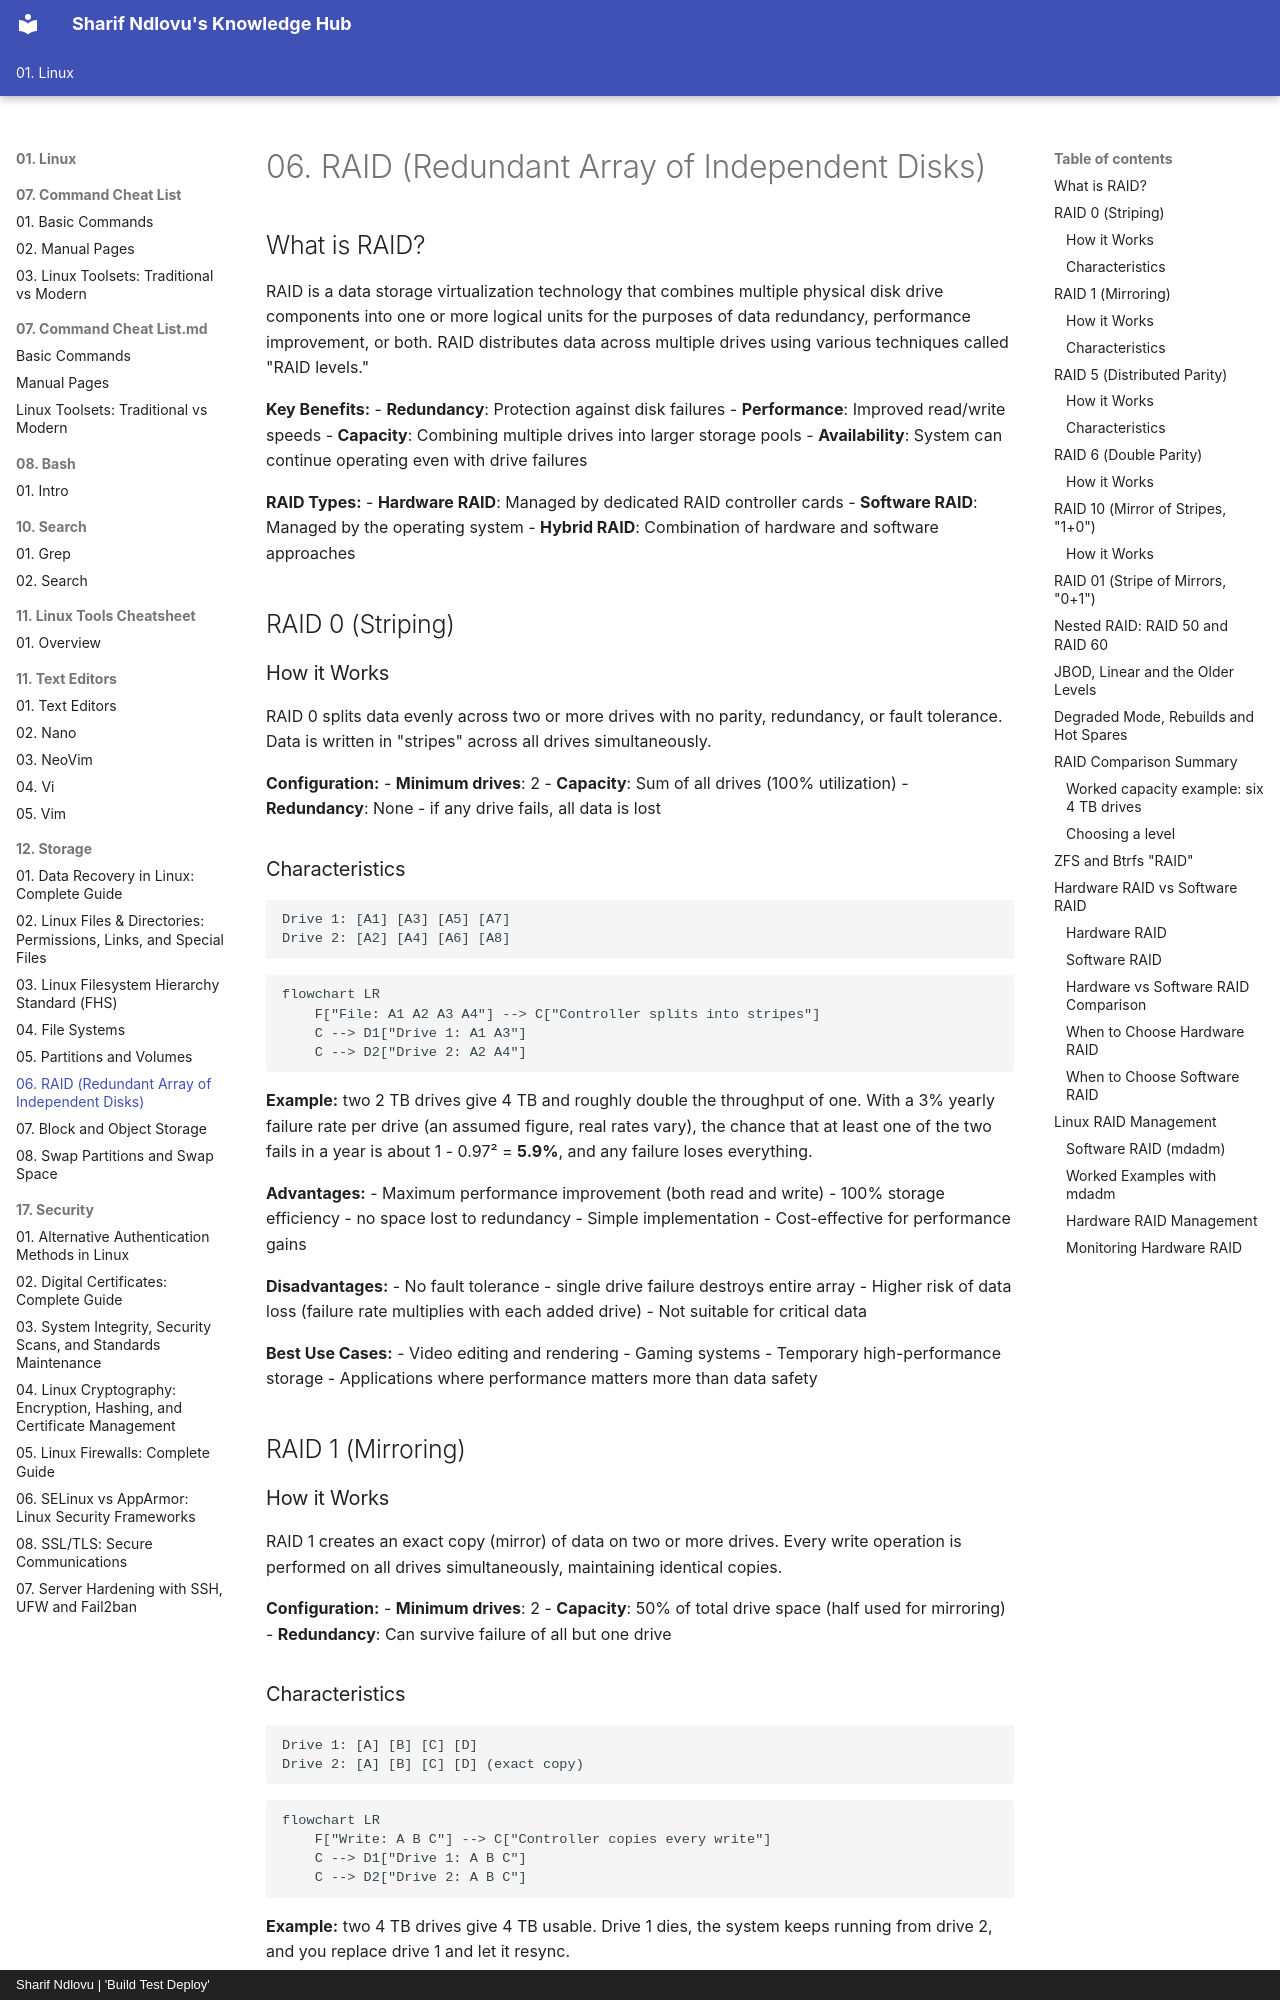

repository: sharifndlovu123/knowledge_base_map · page: 01. Linux/12. Storage/RAID.html · generator: mkdocs · copyright: Sharif Ndlovu | 'Build Test Deploy'

# 06. RAID (Redundant Array of Independent Disks)

## What is RAID?
RAID is a data storage virtualization technology that combines multiple physical disk drive components into one or more logical units for the purposes of data redundancy, performance improvement, or both. RAID distributes data across multiple drives using various techniques called "RAID levels."

**Key Benefits:**
- **Redundancy**: Protection against disk failures
- **Performance**: Improved read/write speeds
- **Capacity**: Combining multiple drives into larger storage pools
- **Availability**: System can continue operating even with drive failures

**RAID Types:**
- **Hardware RAID**: Managed by dedicated RAID controller cards
- **Software RAID**: Managed by the operating system
- **Hybrid RAID**: Combination of hardware and software approaches

## RAID 0 (Striping)

### How it Works
RAID 0 splits data evenly across two or more drives with no parity, redundancy, or fault tolerance. Data is written in "stripes" across all drives simultaneously.

**Configuration:**
- **Minimum drives**: 2
- **Capacity**: Sum of all drives (100% utilization)
- **Redundancy**: None - if any drive fails, all data is lost

### Characteristics
```
Drive 1: [A1] [A3] [A5] [A7]
Drive 2: [A2] [A4] [A6] [A8]
```

```mermaid
flowchart LR
    F["File: A1 A2 A3 A4"] --> C["Controller splits into stripes"]
    C --> D1["Drive 1: A1 A3"]
    C --> D2["Drive 2: A2 A4"]
```

**Example:** two 2 TB drives give 4 TB and roughly double the throughput of one. With a 3% yearly failure rate per drive (an assumed figure, real rates vary), the chance that at least one of the two fails in a year is about 1 - 0.97² = **5.9%**, and any failure loses everything.

**Advantages:**
- Maximum performance improvement (both read and write)
- 100% storage efficiency - no space lost to redundancy
- Simple implementation
- Cost-effective for performance gains

**Disadvantages:**
- No fault tolerance - single drive failure destroys entire array
- Higher risk of data loss (failure rate multiplies with each added drive)
- Not suitable for critical data

**Best Use Cases:**
- Video editing and rendering
- Gaming systems
- Temporary high-performance storage
- Applications where performance matters more than data safety

## RAID 1 (Mirroring)

### How it Works
RAID 1 creates an exact copy (mirror) of data on two or more drives. Every write operation is performed on all drives simultaneously, maintaining identical copies.

**Configuration:**
- **Minimum drives**: 2
- **Capacity**: 50% of total drive space (half used for mirroring)
- **Redundancy**: Can survive failure of all but one drive
